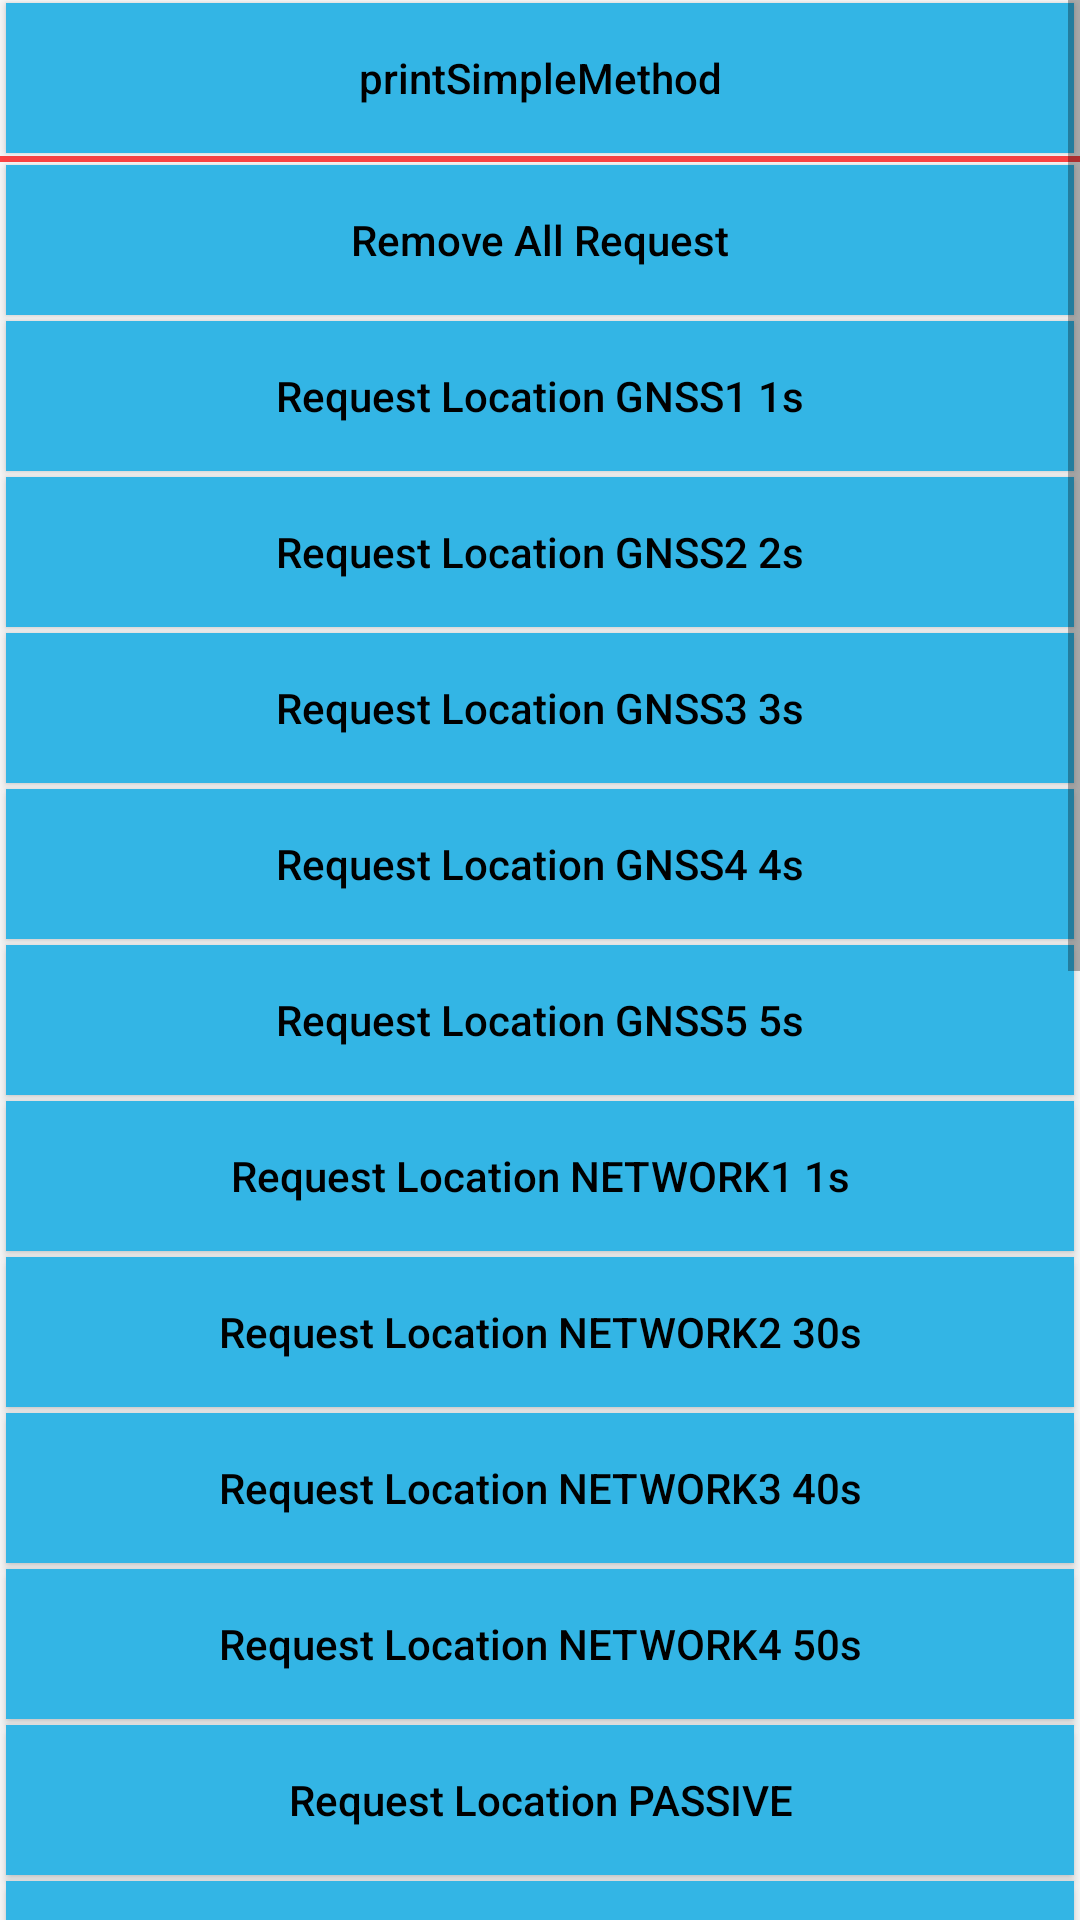

This screen was rendered from an Android layout file. Write that file and the resources it references.
<!-- AndroidManifest.xml: application theme AppTheme -->
<!-- res/layout/act_location_manager.xml -->
<?xml version="1.0" encoding="utf-8"?>
<ScrollView
    xmlns:android="http://schemas.android.com/apk/res/android"
    android:layout_height="match_parent"
    android:layout_width="match_parent" >
    <LinearLayout
        android:orientation="vertical"
        android:layout_width="match_parent"
        android:layout_height="wrap_content">

        <Button
            style="@style/BaseButton"
            android:onClick="printSimpleMethod"
            android:text="@string/lm_print_simple_method" />

        <TextView
            android:layout_width="match_parent"
            android:layout_height="2dp"
            android:background="@android:color/holo_red_light"/>

        <Button
            style="@style/BaseButton"
            android:onClick="removeAll"
            android:text="@string/lm_remove_all" />

        <Button
            style="@style/BaseButton"
            android:onClick="requestUpdatesAPI1"
            android:text="@string/lm_request_updates_gnss_1" />

        <Button
            style="@style/BaseButton"
            android:onClick="requestUpdatesAPI2"
            android:text="@string/lm_request_updates_gnss_2" />

        <Button
            style="@style/BaseButton"
            android:onClick="requestUpdatesAPI3"
            android:text="@string/lm_request_updates_gnss_3" />

        <Button
            style="@style/BaseButton"
            android:onClick="requestUpdatesAPI4"
            android:text="@string/lm_request_updates_gnss_4" />

        <Button
            style="@style/BaseButton"
            android:onClick="requestUpdatesAPI5"
            android:text="@string/lm_request_updates_gnss_5" />

        <Button
            style="@style/BaseButton"
            android:onClick="requestUpdatesNetwork1"
            android:text="@string/lm_request_updates_network_1" />

        <Button
            style="@style/BaseButton"
            android:onClick="requestUpdatesNetwork2"
            android:text="@string/lm_request_updates_network_2" />

        <Button
            style="@style/BaseButton"
            android:onClick="requestUpdatesNetwork3"
            android:text="@string/lm_request_updates_network_3" />

        <Button
            style="@style/BaseButton"
            android:onClick="requestUpdatesNetwork4"
            android:text="@string/lm_request_updates_network_4" />

        <Button
            style="@style/BaseButton"
            android:onClick="requestUpdatesPassive"
            android:text="@string/lm_request_updates_passive" />

        <Button
            style="@style/BaseButton"
            android:onClick="requestUpdatesFused"
            android:text="@string/lm_request_updates_fused" />

        <Button
            style="@style/BaseButton"
            android:onClick="requestUpdatesMock"
            android:text="@string/lm_request_updates_mock" />

        <TextView
            android:layout_width="match_parent"
            android:layout_height="2dp"
            android:background="@android:color/holo_red_light"/>

        <Button
            style="@style/BaseButton"
            android:onClick="sendExtraCommand"
            android:text="@string/lm_send_extra_command" />

        <TextView
            android:layout_width="match_parent"
            android:layout_height="2dp"
            android:background="@android:color/holo_red_light"/>

        <Button
            style="@style/BaseButton"
            android:onClick="addNmeaListener"
            android:text="@string/lm_add_nmea_listener" />

        <TextView
            android:layout_width="match_parent"
            android:layout_height="2dp"
            android:background="@android:color/holo_red_light"/>

        <Button
            style="@style/BaseButton"
            android:onClick="registerGnssStatusCallback"
            android:text="@string/lm_register_gnss_status_cb" />

        <TextView
            android:layout_width="match_parent"
            android:layout_height="2dp"
            android:background="@android:color/holo_red_light"/>

        <Button
            style="@style/BaseButton"
            android:onClick="registerGnssNavigationMessageCallback"
            android:text="@string/lm_register_gnss_navigation_message_cb" />

        <TextView
            android:layout_width="match_parent"
            android:layout_height="2dp"
            android:background="@android:color/holo_red_light"/>

        <Button
            style="@style/BaseButton"
            android:onClick="registerGnssMeasurementsCallback"
            android:text="@string/lm_register_gnss_measurement_event_cb" />

        <TextView
            android:layout_width="match_parent"
            android:layout_height="2dp"
            android:background="@android:color/holo_red_light"/>

        <Button
            style="@style/BaseButton"
            android:onClick="addProximityAlert"
            android:text="@string/lm_add_proximity_alert" />

        <Button
            style="@style/BaseButton"
            android:onClick="removeProximityAlert"
            android:text="@string/lm_remove_proximity_alert" />

        <TextView
            android:layout_width="match_parent"
            android:layout_height="2dp"
            android:background="@android:color/holo_red_light"/>

        <Button
            style="@style/BaseButton"
            android:onClick="addTestProvider"
            android:text="@string/lm_add_test_provider"/>

        <Button
            style="@style/BaseButton"
            android:onClick="removeTestProvider"
            android:text="@string/lm_remove_test_provider"/>

        <Button
            style="@style/BaseButton"
            android:onClick="setTestProviderLocation"
            android:text="@string/lm_set_test_provider_location"/>


        <TextView
            android:layout_width="match_parent"
            android:layout_height="2dp"
            android:background="@android:color/holo_red_light"/>
    </LinearLayout>
</ScrollView>
<!-- resources referenced by this layout -->
<resources>
  <string name="lm_add_nmea_listener">addNmeaListener</string>
  <string name="lm_add_proximity_alert">AddProximityAlert</string>
  <string name="lm_add_test_provider">AddTestProvider</string>
  <string name="lm_print_simple_method">printSimpleMethod</string>
  <string name="lm_register_gnss_measurement_event_cb">registerGnssMeasurementsCallback</string>
  <string name="lm_register_gnss_navigation_message_cb">registerGnssNavigationMessageCallback</string>
  <string name="lm_register_gnss_status_cb">registerGnssStatusCallback</string>
  <string name="lm_remove_all">Remove All Request</string>
  <string name="lm_remove_proximity_alert">RemoveProximityAlert</string>
  <string name="lm_remove_test_provider">RemoveTestProvider</string>
  <string name="lm_request_updates_fused">Request Location FUSED</string>
  <string name="lm_request_updates_gnss_1">Request Location GNSS1 1s</string>
  <string name="lm_request_updates_gnss_2">Request Location GNSS2 2s</string>
  <string name="lm_request_updates_gnss_3">Request Location GNSS3 3s</string>
  <string name="lm_request_updates_gnss_4">Request Location GNSS4 4s</string>
  <string name="lm_request_updates_gnss_5">Request Location GNSS5 5s</string>
  <string name="lm_request_updates_mock">Request Location MOCK</string>
  <string name="lm_request_updates_network_1">Request Location NETWORK1 1s</string>
  <string name="lm_request_updates_network_2">Request Location NETWORK2 30s</string>
  <string name="lm_request_updates_network_3">Request Location NETWORK3 40s</string>
  <string name="lm_request_updates_network_4">Request Location NETWORK4 50s</string>
  <string name="lm_request_updates_passive">Request Location PASSIVE</string>
  <string name="lm_send_extra_command">Send extra Command</string>
  <string name="lm_set_test_provider_location">SetTestProviderLocation</string>
  <style name="BaseButton">
          <item name="android:layout_height">50dp</item>
          <item name="android:layout_width">match_parent</item>
          <item name="android:layout_marginStart">2dp</item>
          <item name="android:layout_marginEnd">2dp</item>
          <item name="android:layout_marginTop">1dp</item>
          <item name="android:layout_marginBottom">1dp</item>
          <item name="android:background">@drawable/button</item>
          <item name="android:textAllCaps">false</item>
          <item name="android:textColor">@android:color/black</item>
          <item name="android:textSize">14sp</item>
      </style>
  <style name="AppTheme" parent="Theme.AppCompat.Light.DarkActionBar">
          
          <item name="colorPrimary">@color/colorPrimary</item>
          <item name="colorPrimaryDark">@color/colorPrimaryDark</item>
          <item name="colorAccent">@color/colorAccent</item>
          <item name="windowNoTitle">true</item>
      </style>
  <!-- drawable button (drawable) -->
  <?xml version="1.0" encoding="utf-8"?>
  <selector xmlns:android="http://schemas.android.com/apk/res/android">
      <item android:state_enabled="false" android:drawable="@android:color/darker_gray"/>
      <item android:state_pressed="true" android:drawable="@android:color/holo_blue_dark"/>
      <item android:drawable="@android:color/holo_blue_light" />
  </selector>
  <!-- not gathered from this repository: default colours our renderer supplied (Android Studio template values) -->
  <color name="colorPrimary">#FF6200EE</color>
  <color name="colorPrimaryDark">#FF3700B3</color>
  <color name="colorAccent">#FF03DAC5</color>
</resources>
